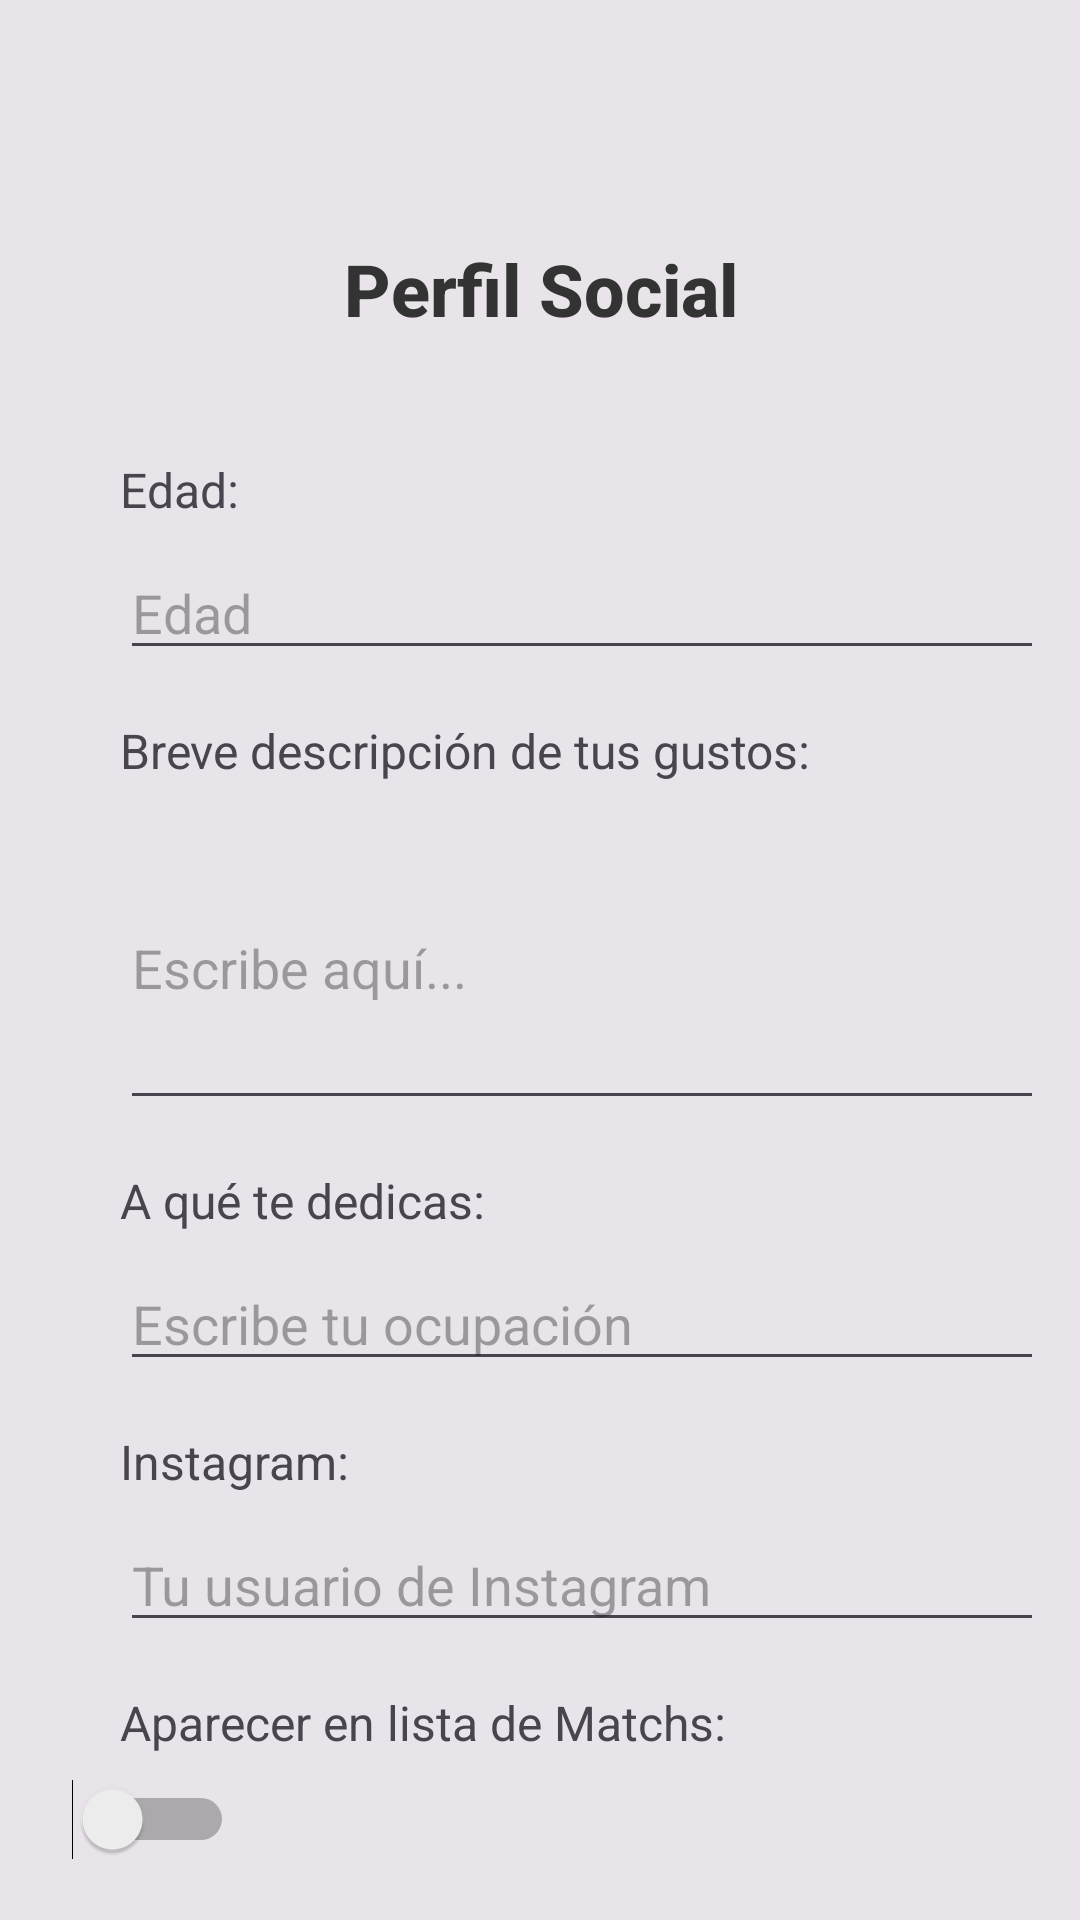

Reconstruct the res/layout file that produces this screen, plus the resources it refers to.
<!-- AndroidManifest.xml: application theme Theme.DISKOTEKEE -->
<!-- res/layout/activity_perfil_social.xml -->
<?xml version="1.0" encoding="utf-8"?>
<LinearLayout xmlns:android="http://schemas.android.com/apk/res/android"
    android:layout_width="match_parent"
    android:layout_height="match_parent"
    android:orientation="vertical"
    android:padding="16dp"
    android:background="#48AFB0B1"
    android:scrollbars="vertical">

    
    <ImageView
        android:id="@+id/regreso"
        android:layout_width="48dp"
        android:layout_height="48dp"
        android:layout_gravity="start"
        android:contentDescription="Botón Atras"
        android:src="@drawable/atras"
        android:padding="8dp"
        android:layout_marginBottom="16dp" />

    
    <TextView
        android:id="@+id/titulo"
        android:layout_width="match_parent"
        android:layout_height="wrap_content"
        android:layout_marginBottom="16dp"
        android:fontFamily="sans-serif-medium"
        android:text="Perfil Social"
        android:textAlignment="center"
        android:textColor="#333333"
        android:textSize="24sp"
        android:textStyle="bold" />

    
    <ScrollView
        android:layout_width="376dp"
        android:layout_height="656dp"
        android:layout_weight="1">

        <LinearLayout
            android:layout_width="370dp"
            android:layout_height="10dp"
            android:orientation="vertical"
            android:padding="8dp">

            
            <TextView
                android:id="@+id/edad_label"
                android:layout_width="wrap_content"
                android:layout_height="wrap_content"
                android:layout_marginStart="16dp"
                android:layout_marginTop="16dp"
                android:layout_marginEnd="16dp"
                android:text="Edad:"
                android:textSize="16sp" />

            <EditText
                android:id="@+id/edad"
                android:layout_width="match_parent"
                android:layout_height="wrap_content"
                android:layout_marginStart="16dp"
                android:layout_marginTop="8dp"
                android:layout_marginEnd="16dp"
                android:hint="Edad"
                android:inputType="number" />

            
            <TextView
                android:id="@+id/descripcion_label"
                android:layout_width="wrap_content"
                android:layout_height="wrap_content"
                android:layout_marginStart="16dp"
                android:layout_marginTop="16dp"
                android:layout_marginEnd="16dp"
                android:text="Breve descripción de tus gustos:"
                android:textSize="16sp" />

            <EditText
                android:id="@+id/descripcion"
                android:layout_width="match_parent"
                android:layout_height="wrap_content"
                android:layout_marginStart="16dp"
                android:layout_marginTop="8dp"
                android:layout_marginEnd="16dp"
                android:hint="Escribe aquí..."
                android:inputType="textMultiLine"
                android:lines="4" />

            
            <TextView
                android:id="@+id/ocupacion_label"
                android:layout_width="wrap_content"
                android:layout_height="wrap_content"
                android:layout_marginStart="16dp"
                android:layout_marginTop="16dp"
                android:layout_marginEnd="16dp"
                android:text="A qué te dedicas:"
                android:textSize="16sp" />

            <EditText
                android:id="@+id/ocupacion"
                android:layout_width="match_parent"
                android:layout_height="wrap_content"
                android:layout_marginStart="16dp"
                android:layout_marginTop="8dp"
                android:layout_marginEnd="16dp"
                android:hint="Escribe tu ocupación"
                android:inputType="text" />

            
            <TextView
                android:id="@+id/instagram_label"
                android:layout_width="wrap_content"
                android:layout_height="wrap_content"
                android:layout_marginStart="16dp"
                android:layout_marginTop="16dp"
                android:layout_marginEnd="16dp"
                android:text="Instagram:"
                android:textSize="16sp" />

            <EditText
                android:id="@+id/instagram"
                android:layout_width="match_parent"
                android:layout_height="wrap_content"
                android:layout_marginStart="16dp"
                android:layout_marginTop="8dp"
                android:layout_marginEnd="16dp"
                android:hint="Tu usuario de Instagram"
                android:inputType="text" />

            
            <TextView
                android:id="@+id/matchs_label"
                android:layout_width="wrap_content"
                android:layout_height="wrap_content"
                android:layout_marginStart="16dp"
                android:layout_marginTop="16dp"
                android:layout_marginEnd="16dp"
                android:text="Aparecer en lista de Matchs:"
                android:textSize="16sp" />

            <Switch
                android:id="@+id/switchMatchs"
                android:layout_width="wrap_content"
                android:layout_height="wrap_content"
                android:layout_marginTop="8dp" />

            
            <TextView
                android:id="@+id/amistades_label"
                android:layout_width="wrap_content"
                android:layout_height="wrap_content"
                android:layout_marginStart="16dp"
                android:layout_marginTop="16dp"
                android:layout_marginEnd="16dp"
                android:text="Aparecer en lista de Amistades:"
                android:textSize="16sp" />

            <Switch
                android:id="@+id/switchAmistades"
                android:layout_width="wrap_content"
                android:layout_height="wrap_content"
                android:layout_marginTop="8dp" />

            
            <Button
                android:id="@+id/btnEnviar"
                android:layout_width="wrap_content"
                android:layout_height="wrap_content"
                android:layout_marginStart="16dp"
                android:layout_marginTop="32dp"
                android:layout_marginEnd="16dp"
                android:text="Enviar" />

            <Button
                android:id="@+id/btnModificar"
                android:layout_width="wrap_content"
                android:layout_height="wrap_content"
                android:layout_marginStart="16dp"
                android:layout_marginTop="16dp"
                android:layout_marginEnd="16dp"
                android:text="Modificar"
                android:visibility="gone" />

            <Button
                android:id="@+id/btnEliminar"
                android:layout_width="wrap_content"
                android:layout_height="wrap_content"
                android:layout_marginStart="16dp"
                android:layout_marginTop="16dp"
                android:layout_marginEnd="16dp"
                android:text="Eliminar"
                android:visibility="gone" />



            
            <TextView
                android:id="@+id/aviso_label"
                android:layout_width="wrap_content"
                android:layout_height="wrap_content"
                android:layout_marginStart="16dp"
                android:layout_marginTop="32dp"
                android:layout_marginBottom="16dp"
                android:text="Los datos que pongas aquí serán visibles."
                android:textColor="#FF0000"
                android:textSize="14sp" />

        </LinearLayout>
    </ScrollView>

</LinearLayout>
<!-- resources referenced by this layout -->
<resources>
  <style name="Theme.DISKOTEKEE" parent="Base.Theme.DISKOTEKEE" />
  <style name="Base.Theme.DISKOTEKEE" parent="Theme.Material3.DayNight.NoActionBar">
          
          <item name="colorPrimary">@color/lavender</item>
          <item name="colorPrimaryVariant">@color/lavender</item>
          
      </style>
  <color name="lavender">#8692f7</color>
</resources>
